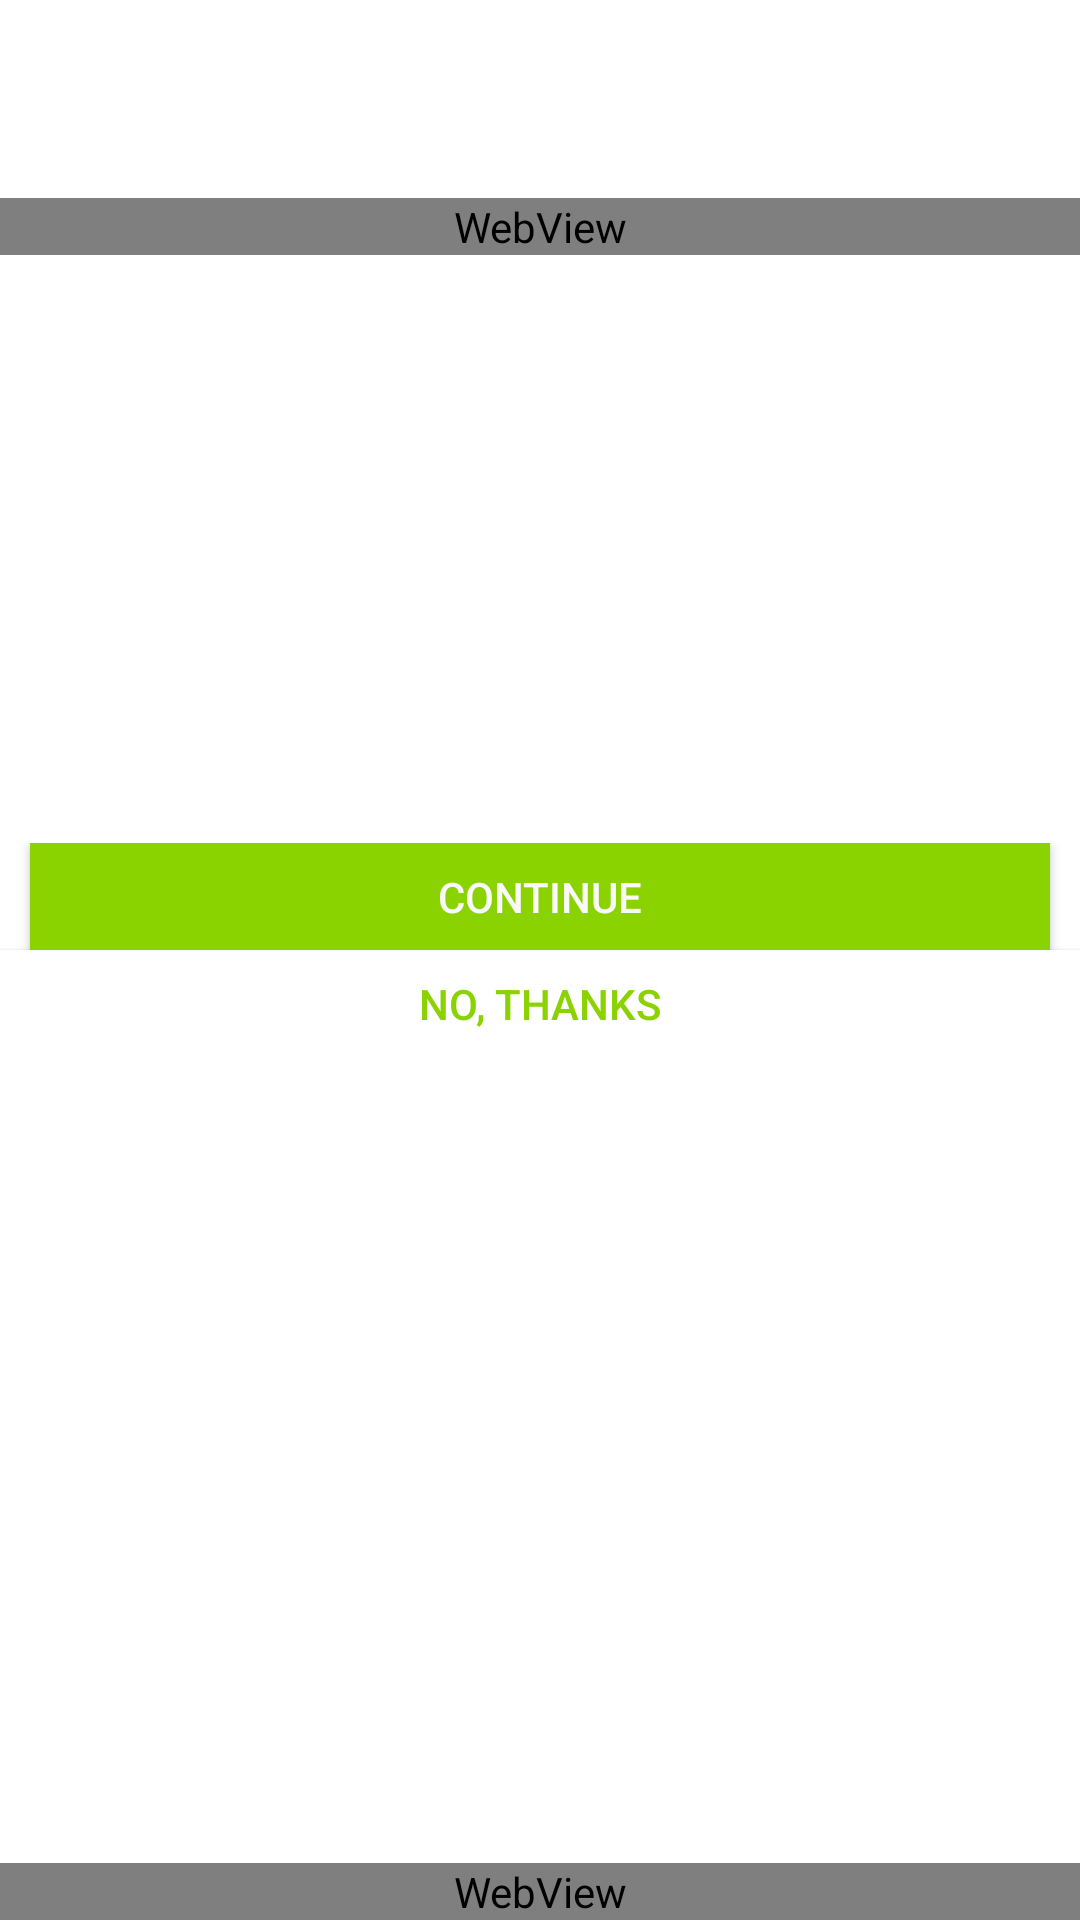

Produce the Android XML layout that renders to this screen, including the resource entries it uses.
<!-- AndroidManifest.xml: activity theme AppTheme.NoActionBar -->
<!-- res/layout/activity_privacy_policy.xml -->
<?xml version="1.0" encoding="utf-8"?>
<LinearLayout xmlns:android="http://schemas.android.com/apk/res/android"
    xmlns:app="http://schemas.android.com/apk/res-auto"
    xmlns:tools="http://schemas.android.com/tools"
    android:layout_width="match_parent"
    android:layout_height="match_parent"
    android:orientation="vertical"
    android:background="@color/white"
    tools:context=".PrivacyPolicyActivity">

    <android.support.v7.widget.Toolbar
        android:id="@+id/toolbar"
        android:layout_width="match_parent"
        android:background="@color/white"
        android:layout_height="?attr/actionBarSize" >


    </android.support.v7.widget.Toolbar>
    <LinearLayout
        android:layout_marginTop="10dp"
        android:layout_width="match_parent"
        android:layout_height="match_parent"
        android:gravity="center"
        android:weightSum="8"
        android:orientation="vertical">


        <LinearLayout
            android:layout_weight="3"
            android:layout_width="match_parent"
            android:layout_height="0dp"
            android:orientation="vertical">

            <WebView
                android:id="@+id/web"
                android:layout_width="match_parent"
                android:layout_height="wrap_content">

            </WebView>
        </LinearLayout>

        <LinearLayout
            android:layout_width="match_parent"
            android:layout_height="0dp"
            android:layout_weight="1"
            android:gravity="center"
            android:weightSum="10"
            android:orientation="vertical">
            <Button
                android:id="@+id/buttonAgree"
                android:layout_weight="5"
                android:layout_marginEnd="10dp"
                android:layout_marginStart="10dp"
                android:layout_width="match_parent"
                android:layout_height="0dp"
                android:background="@color/teach_coin_primary"
                android:textColor="@color/add_wallets_header_color"
                android:text="Continue" />
            <Button
                android:id="@+id/buttonNotAgree"
                android:layout_weight="5"
                android:textColor="@color/teach_coin_primary"
                android:layout_width="match_parent"
                android:background="@color/white"
                android:layout_height="0dp"

                android:text="No, thanks" />

        </LinearLayout>

        <LinearLayout
            android:layout_weight="4"
            android:layout_width="match_parent"
            android:layout_height="0dp"
            android:gravity="bottom"

            android:orientation="vertical">
            <WebView
                android:id="@+id/web2"
                android:layout_width="match_parent"
                android:layout_height="wrap_content">

            </WebView>
        </LinearLayout>

    </LinearLayout>
</LinearLayout>
<!-- resources referenced by this layout -->
<resources>
  <color name="add_wallets_header_color">#f9f9f9</color>
  <color name="teach_coin_primary">#8AD200</color>
  <item name="white" type="color">#ffffff</item>
  <style name="AppTheme.NoActionBar">
          <item name="windowActionBar">false</item>
          <item name="windowNoTitle">true</item>
      </style>
</resources>
